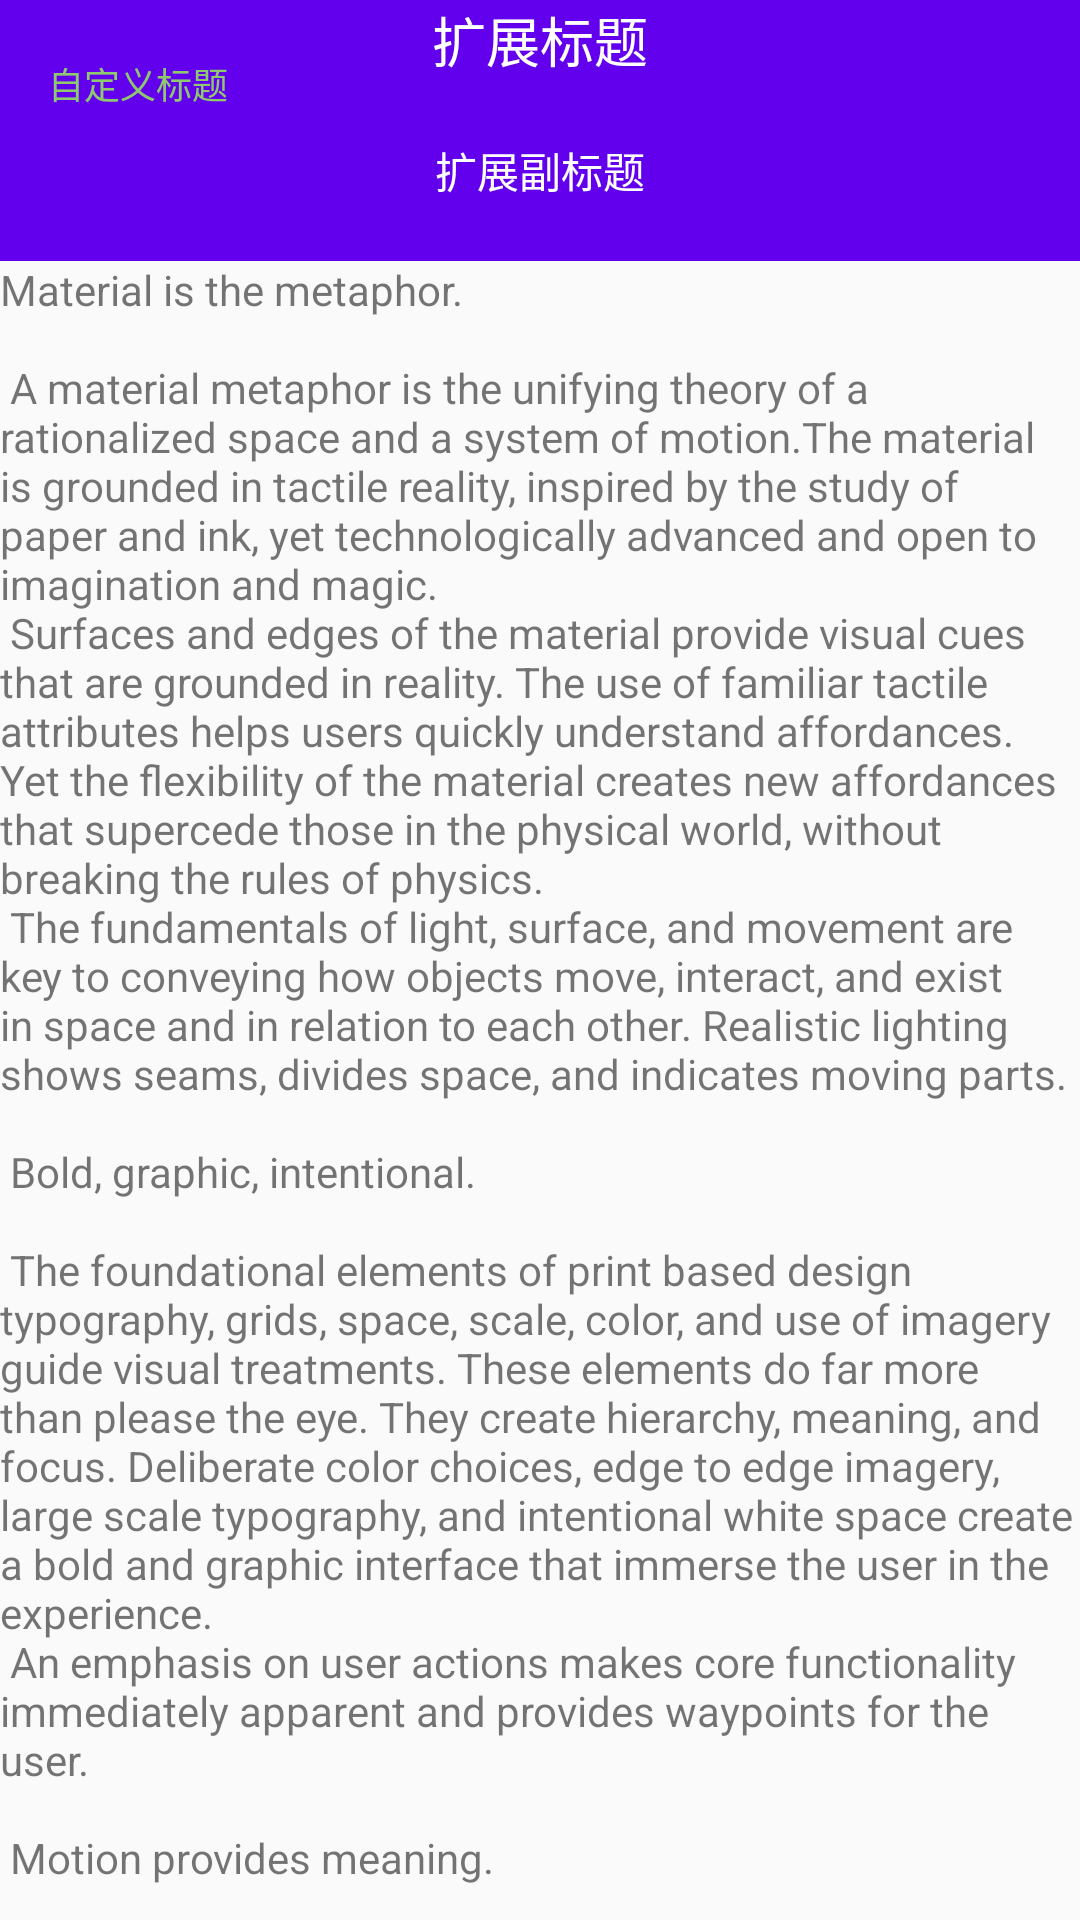

Layout XML and referenced resources for this Android screen:
<!-- AndroidManifest.xml: application theme AppTheme -->
<!-- res/layout/sample_2.xml -->
<?xml version="1.0" encoding="utf-8"?>
<android.support.design.widget.CoordinatorLayout
    xmlns:android="http://schemas.android.com/apk/res/android"
    xmlns:app="http://schemas.android.com/apk/res-auto"
    android:layout_width="match_parent"
    android:layout_height="match_parent">

    <android.support.design.widget.AppBarLayout
        android:id="@+id/main.appbar"
        android:layout_width="match_parent"
        android:layout_height="wrap_content">

        <android.support.design.widget.CollapsingToolbarLayout
            android:layout_width="match_parent"
            android:id="@+id/coltoolbarlayout"
            android:layout_height="wrap_content"
            app:contentScrim="#3affffff"
            app:layout_scrollFlags="scroll|exitUntilCollapsed">

            <ImageView
                android:layout_width="match_parent"
                android:layout_height="wrap_content"
                android:adjustViewBounds="true"
                app:layout_collapseMode="parallax"
                app:layout_collapseParallaxMultiplier="0.7"
                android:scrollbarFadeDuration="400"
                android:src="@mipmap/timg"/>
            <FrameLayout
                android:id="@+id/main.framelayout.title"
                android:layout_width="match_parent"
                android:layout_height="wrap_content"
                android:layout_gravity="bottom"
                >

                <LinearLayout
                    android:id="@+id/main.linearlayout.title"
                    android:layout_width="wrap_content"
                    android:layout_height="wrap_content"
                    android:layout_gravity="bottom|center_horizontal"
                    android:orientation="vertical"
                    android:paddingBottom="20dp"
                    >

                    <TextView
                        android:layout_width="wrap_content"
                        android:layout_height="wrap_content"
                        android:layout_gravity="center_horizontal"
                        android:gravity="bottom|center_horizontal"
                        android:text="扩展标题"
                        android:textColor="@android:color/white"
                        android:textSize="18sp"
                        />

                    <TextView
                        android:layout_width="wrap_content"
                        android:layout_height="wrap_content"
                        android:layout_gravity="center_horizontal"
                        android:layout_marginTop="20dp"
                        android:text="扩展副标题"
                        android:textColor="@android:color/white"
                        />

                </LinearLayout>
            </FrameLayout>

            <android.support.v7.widget.Toolbar
                android:id="@+id/toolbar"
                android:layout_width="match_parent"
                android:layout_height="?attr/actionBarSize"
                app:layout_anchor="@id/coltoolbarlayout"
                app:layout_collapseMode="pin"
                app:title="">

                <TextView
                    android:id="@+id/main.textview.title"
                    android:layout_width="wrap_content"
                    android:layout_height="match_parent"
                    android:layout_marginLeft="8dp"
                    android:gravity="center_vertical"
                    android:text="自定义标题"
                    android:textColor="#8ec96f"
                    android:textSize="12sp"
                    />
            </android.support.v7.widget.Toolbar>

        </android.support.design.widget.CollapsingToolbarLayout>

    </android.support.design.widget.AppBarLayout>


    <android.support.v4.widget.NestedScrollView
        android:layout_width="match_parent"
        app:layout_behavior="@string/appbar_scrolling_view_behavior"
        android:layout_height="wrap_content">

        <TextView
            android:id="@+id/tv"
            android:text="@string/large_text"
            android:layout_width="match_parent"
            android:layout_height="wrap_content" />
    </android.support.v4.widget.NestedScrollView>


</android.support.design.widget.CoordinatorLayout>
<!-- resources referenced by this layout -->
<resources>

</resources>
